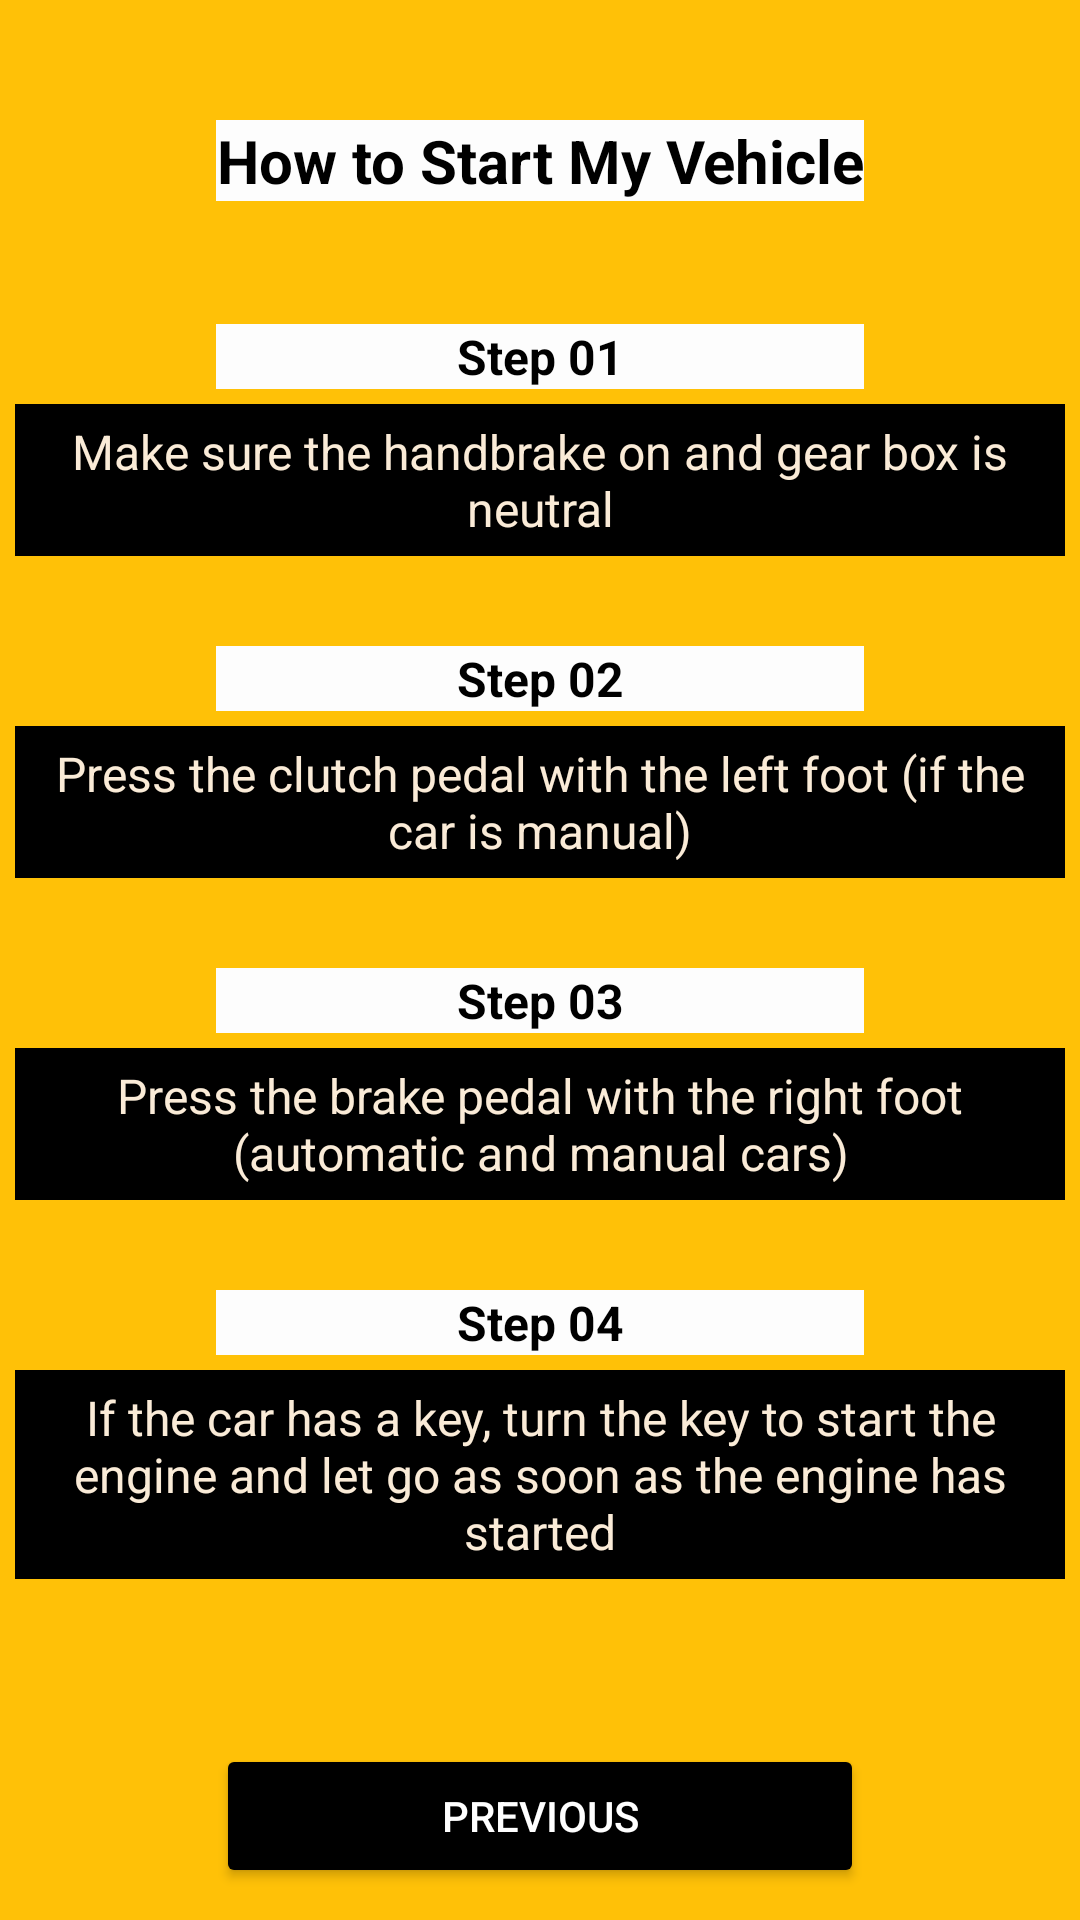

Produce the Android XML layout that renders to this screen, including the resource entries it uses.
<!-- AndroidManifest.xml: application theme Theme.Asignment2_E2041363 -->
<!-- res/layout/activity_vehiclestart.xml -->
<?xml version="1.0" encoding="utf-8"?>
<TableLayout xmlns:android="http://schemas.android.com/apk/res/android"
    xmlns:app="http://schemas.android.com/apk/res-auto"
    xmlns:tools="http://schemas.android.com/tools"
    android:layout_width="match_parent"
    android:layout_height="match_parent"
    android:background="#FFC107"
    tools:context=".MainActivity">

    <TableRow
        android:layout_width="match_parent"
        android:layout_height="200dp"
        android:layout_marginTop="40dp"
        android:gravity="center_horizontal">

        <TextView
            android:background="#FDFDFD"
            android:text="How to Start My Vehicle"
            android:textAlignment="center"
            android:textColor="@color/Black"
            android:textSize="20sp"
            android:textStyle="bold" />

    </TableRow>

    <TableRow>

        <ImageView
            android:id="@+id/imgStartProcess"
            android:layout_width="match_parent"
            android:layout_height="match_parent"
            android:layout_gravity="center"
            android:layout_marginBottom="8dp"
            android:layout_marginTop="8dp"
            android:layout_marginLeft="70dp"
            android:adjustViewBounds="true"
            android:maxWidth="200dp"
            android:maxHeight="150dp"
            android:scaleType="fitCenter"
            app:srcCompat="@drawable/start" />
    </TableRow>
    <TableRow
        android:layout_width="match_parent"
        android:layout_height="200dp"
        android:layout_marginTop="25dp"
        android:gravity="center_horizontal"
        >

        <TextView
            android:background="#FDFDFD"
            android:text="Step 01"
            android:textAlignment="center"
            android:textColor="@color/Black"
            android:textSize="16sp"
            android:textStyle="bold" />

    </TableRow>

    <ScrollView
        android:layout_width="match_parent"
        android:layout_height="wrap_content"
        android:layout_margin="5dp"
        android:background="@color/Black"
        android:orientation="vertical"
        android:textAlignment="center">

        <TextView
            android:layout_width="wrap_content"
            android:layout_height="wrap_content"
            android:layout_margin="5dp"
            android:layout_marginLeft="5dp"
            android:layout_marginTop="5dp"
            android:layout_marginRight="5dp"
            android:layout_marginBottom="5dp"
            android:gravity="center"
            android:outlineProvider="none"
            android:text="Make sure the handbrake on and gear box is neutral"
            android:textAlignment="center"
            android:textColor="@color/AntiqueWhite"
            android:textIsSelectable="false"
            android:textSize="16sp" />
    </ScrollView>

    <TableRow
        android:layout_width="match_parent"
        android:layout_height="200dp"
        android:layout_marginTop="25dp"
        android:gravity="center_horizontal">

        <TextView
            android:background="#FDFDFD"
            android:text="Step 02"
            android:textAlignment="center"
            android:textColor="@color/Black"
            android:textSize="16sp"
            android:textStyle="bold" />

    </TableRow>
    <ScrollView
        android:layout_width="match_parent"
        android:layout_height="wrap_content"
        android:background="@color/Black"
        android:orientation="vertical"
        android:textAlignment="viewStart"
        android:layout_margin="5dp">

        <TextView
            android:layout_width="wrap_content"
            android:layout_height="wrap_content"
            android:layout_margin="5dp"
            android:layout_marginLeft="5dp"
            android:layout_marginTop="5dp"
            android:layout_marginRight="5dp"
            android:layout_marginBottom="5dp"
            android:gravity="center"
            android:outlineProvider="none"
            android:text="Press the clutch pedal with the left foot (if the car is manual)"
            android:textAlignment="center"
            android:textColor="@color/AntiqueWhite"
            android:textIsSelectable="false"
            android:textSize="16sp" />
    </ScrollView>
    <TableRow
        android:layout_width="match_parent"
        android:layout_height="200dp"
        android:layout_marginTop="25dp"
        android:gravity="center_horizontal">

        <TextView
            android:background="#FDFDFD"
            android:text="Step 03"
            android:textAlignment="center"
            android:textColor="@color/Black"
            android:textSize="16sp"
            android:textStyle="bold" />

    </TableRow>
    <ScrollView
        android:layout_width="match_parent"
        android:layout_height="wrap_content"
        android:background="@color/Black"
        android:orientation="vertical"
        android:textAlignment="viewStart"
        android:layout_margin="5dp">

        <TextView
            android:layout_width="wrap_content"
            android:layout_height="wrap_content"
            android:layout_margin="5dp"
            android:layout_marginLeft="5dp"
            android:layout_marginTop="5dp"
            android:layout_marginRight="5dp"
            android:layout_marginBottom="5dp"
            android:gravity="center"
            android:outlineProvider="none"
            android:text="Press the brake pedal with the right foot (automatic and manual cars)"
            android:textAlignment="center"
            android:textColor="@color/AntiqueWhite"
            android:textIsSelectable="false"
            android:textSize="16sp" />
    </ScrollView>
    <TableRow
        android:layout_width="match_parent"
        android:layout_height="200dp"
        android:layout_marginTop="25dp"
        android:gravity="center_horizontal">

        <TextView
            android:background="#FDFDFD"
            android:text="Step 04"
            android:textAlignment="center"
            android:textColor="@color/Black"
            android:textSize="16sp"
            android:textStyle="bold" />

    </TableRow>
    <ScrollView
        android:layout_width="match_parent"
        android:layout_height="wrap_content"
        android:background="@color/Black"
        android:orientation="vertical"
        android:textAlignment="viewStart"
        android:layout_margin="5dp">

        <TextView
            android:layout_width="wrap_content"
            android:layout_height="wrap_content"
            android:layout_margin="5dp"
            android:layout_marginLeft="5dp"
            android:layout_marginTop="5dp"
            android:layout_marginRight="5dp"
            android:layout_marginBottom="5dp"
            android:gravity="center"
            android:outlineProvider="none"
            android:text="If the car has a key, turn the key to start the engine and let go as soon as the engine has started"
            android:textAlignment="center"
            android:textColor="@color/AntiqueWhite"
            android:textIsSelectable="false"
            android:textSize="16sp" />
    </ScrollView>
    <TableRow android:gravity="center_horizontal">

        <Button
            android:id="@+id/btnbackHome"
            android:layout_width="wrap_content"
            android:layout_height="wrap_content"
            android:layout_marginTop="50dp"
            android:backgroundTint="@color/Black"
            android:text="Previous"
            android:textColor="@color/white" />
    </TableRow>

</TableLayout>
<!-- resources referenced by this layout -->
<resources>
  <color name="AntiqueWhite">#FAEBD7</color>
  <color name="Black">#000000</color>
  <color name="white">#FFFFFF</color>
  <style name="Theme.Asignment2_E2041363" parent="Theme.MaterialComponents.DayNight.DarkActionBar.Bridge">
          
          <item name="colorPrimary">@color/Black</item>
          <item name="colorPrimaryVariant">@color/Black</item>
          <item name="colorOnPrimary">@color/white</item>
          
          <item name="colorSecondary">@color/teal_200</item>
          <item name="colorSecondaryVariant">@color/teal_700</item>
          <item name="colorOnSecondary">@color/black</item>
          <item name="titleTextColor">@color/AntiqueWhite</item>
  
          
          <item name="android:statusBarColor" tools:targetApi="l">?attr/colorPrimaryVariant</item>
          
      </style>
  <color name="teal_200">#FF03DAC5</color>
  <color name="teal_700">#FF018786</color>
  <color name="black">#000000</color>
</resources>
